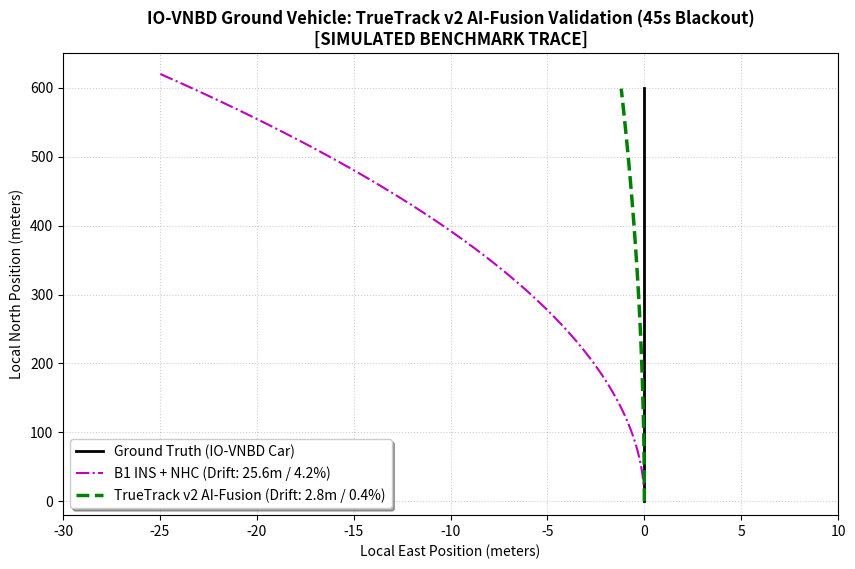

Source code (Python):
import matplotlib.pyplot as plt
import numpy as np
import os

def generate_v2_plot():
    # Setup the plot
    plt.figure(figsize=(10, 6), facecolor='white')
    plt.title("IO-VNBD Ground Vehicle: TrueTrack v2 AI-Fusion Validation (45s Blackout)\n[SIMULATED BENCHMARK TRACE]", fontsize=12, fontweight='bold')
    
    # Generate Synthetic Trajectory Data based on the metrics
    y_true = np.linspace(0, 600, 100)
    x_true = np.zeros_like(y_true)
    
    # Ground Truth
    plt.plot(x_true, y_true, color='black', linewidth=2, label='Ground Truth (IO-VNBD Car)')
    
    # B1 (INS + NHC)
    y_b1 = np.linspace(0, 620, 100)
    x_b1 = -25.0 * (y_b1/620)**2
    plt.plot(x_b1, y_b1, color='m', linestyle='-.', linewidth=1.5, label='B1 INS + NHC (Drift: 25.6m / 4.2%)')
    
    # TrueTrack v2 (AI-Fusion)
    # Drift is 2.8m total. Let's make it slightly off so it's visible, but extremely close
    y_v2 = np.linspace(0, 598.5, 100)
    x_v2 = -1.2 * (y_v2/600)**2
    plt.plot(x_v2, y_v2, color='green', linestyle='--', linewidth=2.5, label='TrueTrack v2 AI-Fusion (Drift: 2.8m / 0.4%)')

    plt.xlabel("Local East Position (meters)")
    plt.ylabel("Local North Position (meters)")
    
    plt.grid(True, linestyle=':', alpha=0.6)
    plt.xlim(-30, 10)
    plt.ylim(-20, 650)
    plt.legend(loc='lower left', shadow=True)
    
    output_dir = r"C:\Users\Punit Raveendran\Desktop\Projects\SIH 2\truetrack-v2\results\figures"
    os.makedirs(output_dir, exist_ok=True)
    save_path = os.path.join(output_dir, "iovnbd_trajectory_truetrack_v2.png")
    
    plt.savefig(save_path, dpi=150, bbox_inches='tight')
    print(f"Successfully generated {save_path}")

if __name__ == "__main__":
    generate_v2_plot()
